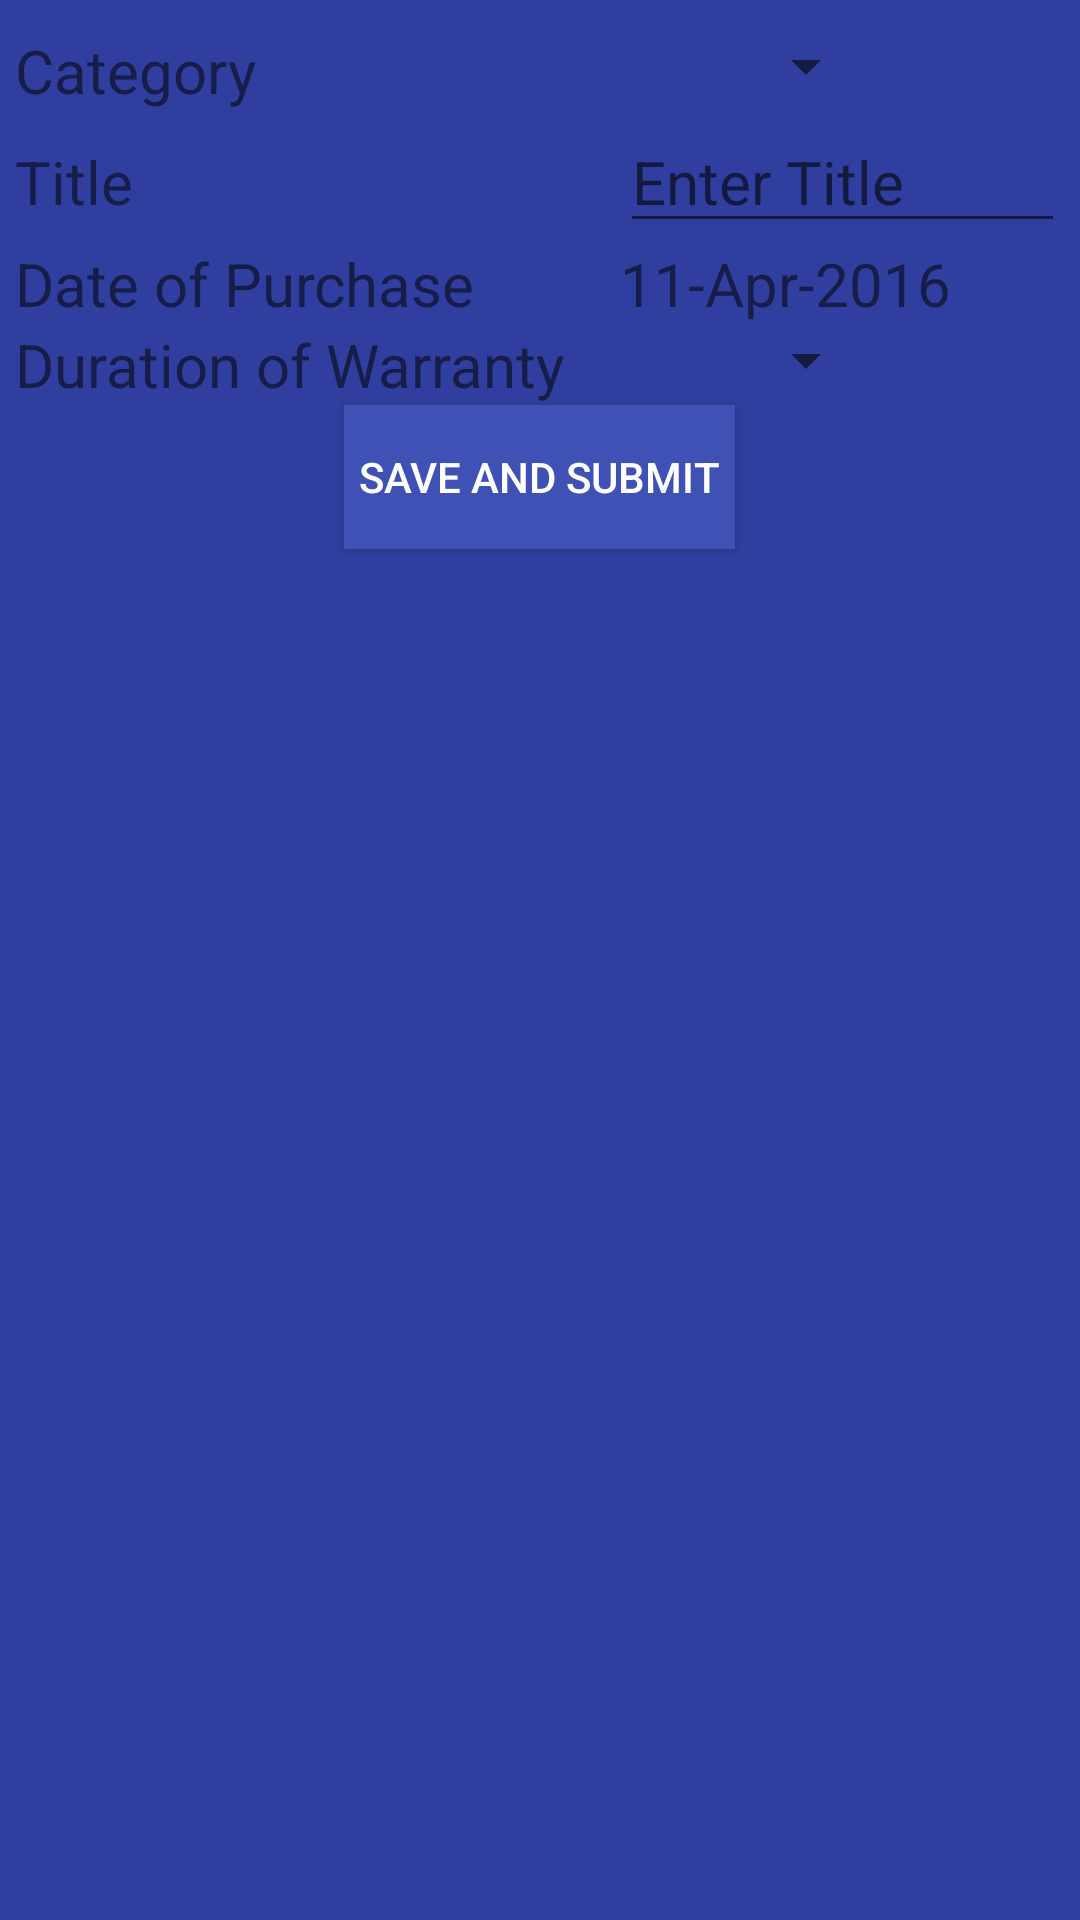

Here is an Android app screen rendered from its layout file. Give the layout XML and the strings, colors and styles it references.
<!-- AndroidManifest.xml: application theme AppTheme -->
<!-- res/layout/activity_add_reminder.xml -->
<?xml version="1.0" encoding="utf-8"?>
<LinearLayout xmlns:android="http://schemas.android.com/apk/res/android"
    xmlns:tools="http://schemas.android.com/tools"
    android:layout_width="fill_parent"
    android:layout_height="fill_parent"
    xmlns:app="http://schemas.android.com/apk/res-auto"
    android:orientation="vertical"
    android:paddingBottom="5dp"
    android:paddingLeft="5dp"
    android:paddingRight="5dp"
    android:paddingTop="5dp"
    android:background="@color/colorAccent"
    tools:context=".Screens.AddReminder">

    <TableLayout
        android:layout_width="fill_parent"
        android:layout_height="wrap_content"
        android:layout_marginTop="5dp"
        android:orientation="vertical">

        <TableRow
            android:layout_width="fill_parent"
            android:layout_height="wrap_content">

            <TextView
                android:layout_width="wrap_content"
                android:layout_height="wrap_content"
                android:text="Category"
                android:layout_column="0"
                android:id="@+id/textView2"
                android:textSize="20sp"
                android:layout_weight="1" />
            <Spinner
                android:id="@+id/spinner"
                android:layout_width="fill_parent"
                android:layout_height="wrap_content"
                android:layout_column="2"
                android:layout_gravity="left"
                android:prompt="@string/spinner_title"
                android:layout_weight="2"
                android:textSize="20sp"
                android:longClickable="true" />
        </TableRow>

        <TableRow
            android:layout_width="fill_parent"
            android:layout_height="wrap_content">

            <TextView
                android:layout_width="wrap_content"
                android:layout_height="wrap_content"
                android:text="Title"
                android:id="@+id/textView"
                android:layout_column="0"
                android:textSize="20sp"
                android:layout_weight="1"/>
            <EditText
                android:id="@+id/title"
                android:layout_width="wrap_content"
                android:layout_height="wrap_content"
                android:hint="Enter Title"
                android:textSize="20sp"
                android:layout_weight="2"
                android:layout_column="2"/>
        </TableRow>

        <TableRow
            android:layout_width="fill_parent"
            android:layout_height="wrap_content">

            <TextView
                android:layout_width="wrap_content"
                android:layout_height="wrap_content"
                android:text="Date of Purchase"
                android:layout_column="0"
                android:textSize="20sp"
                android:layout_weight="1"
                android:id="@+id/textView3" />

            <TextView
                android:layout_width="wrap_content"
                android:layout_height="wrap_content"
                android:text="11-Apr-2016"
                android:id="@+id/textView5"
                android:layout_column="2"
                android:textSize="20sp"
                android:layout_weight="2"/>
        </TableRow>

        <TableRow
            android:layout_width="fill_parent"
            android:layout_height="wrap_content">

            <TextView
                android:layout_width="wrap_content"
                android:layout_height="wrap_content"
                android:text="Duration of Warranty"
                android:layout_column="0"
                android:textSize="20sp"
                android:layout_weight="1"
                android:id="@+id/textView4" />
            <Spinner
                android:id="@+id/spinner_warranty"
                android:layout_width="fill_parent"
                android:layout_height="wrap_content"
                android:layout_column="2"
                android:layout_gravity="left"
                android:prompt="@string/spinner_title"
                android:layout_weight="2"
                android:textSize="20sp"
                android:longClickable="true" />
        </TableRow>
    </TableLayout>
    <Button
        android:layout_width="wrap_content"
        android:layout_height="wrap_content"
        android:background="@color/colorPrimary"
        android:layout_gravity="center_horizontal"
        android:layout_marginBottom="10dp"
        android:textColor="#ffffff"
        android:padding="5dp"
        android:text="Save and Submit"/>

</LinearLayout>
<!-- resources referenced by this layout -->
<resources>
  <color name="colorAccent">#303F9F</color>
  <color name="colorPrimary">#3F51B5</color>
  <style name="AppTheme" parent="Theme.AppCompat.Light.DarkActionBar">
          
          <item name="colorPrimary">@color/colorPrimary</item>
          <item name="colorPrimaryDark">@color/colorPrimaryDark</item>
          <item name="colorAccent">@color/colorAccent</item>
      </style>
  <color name="colorPrimaryDark">#303F9F</color>
</resources>
